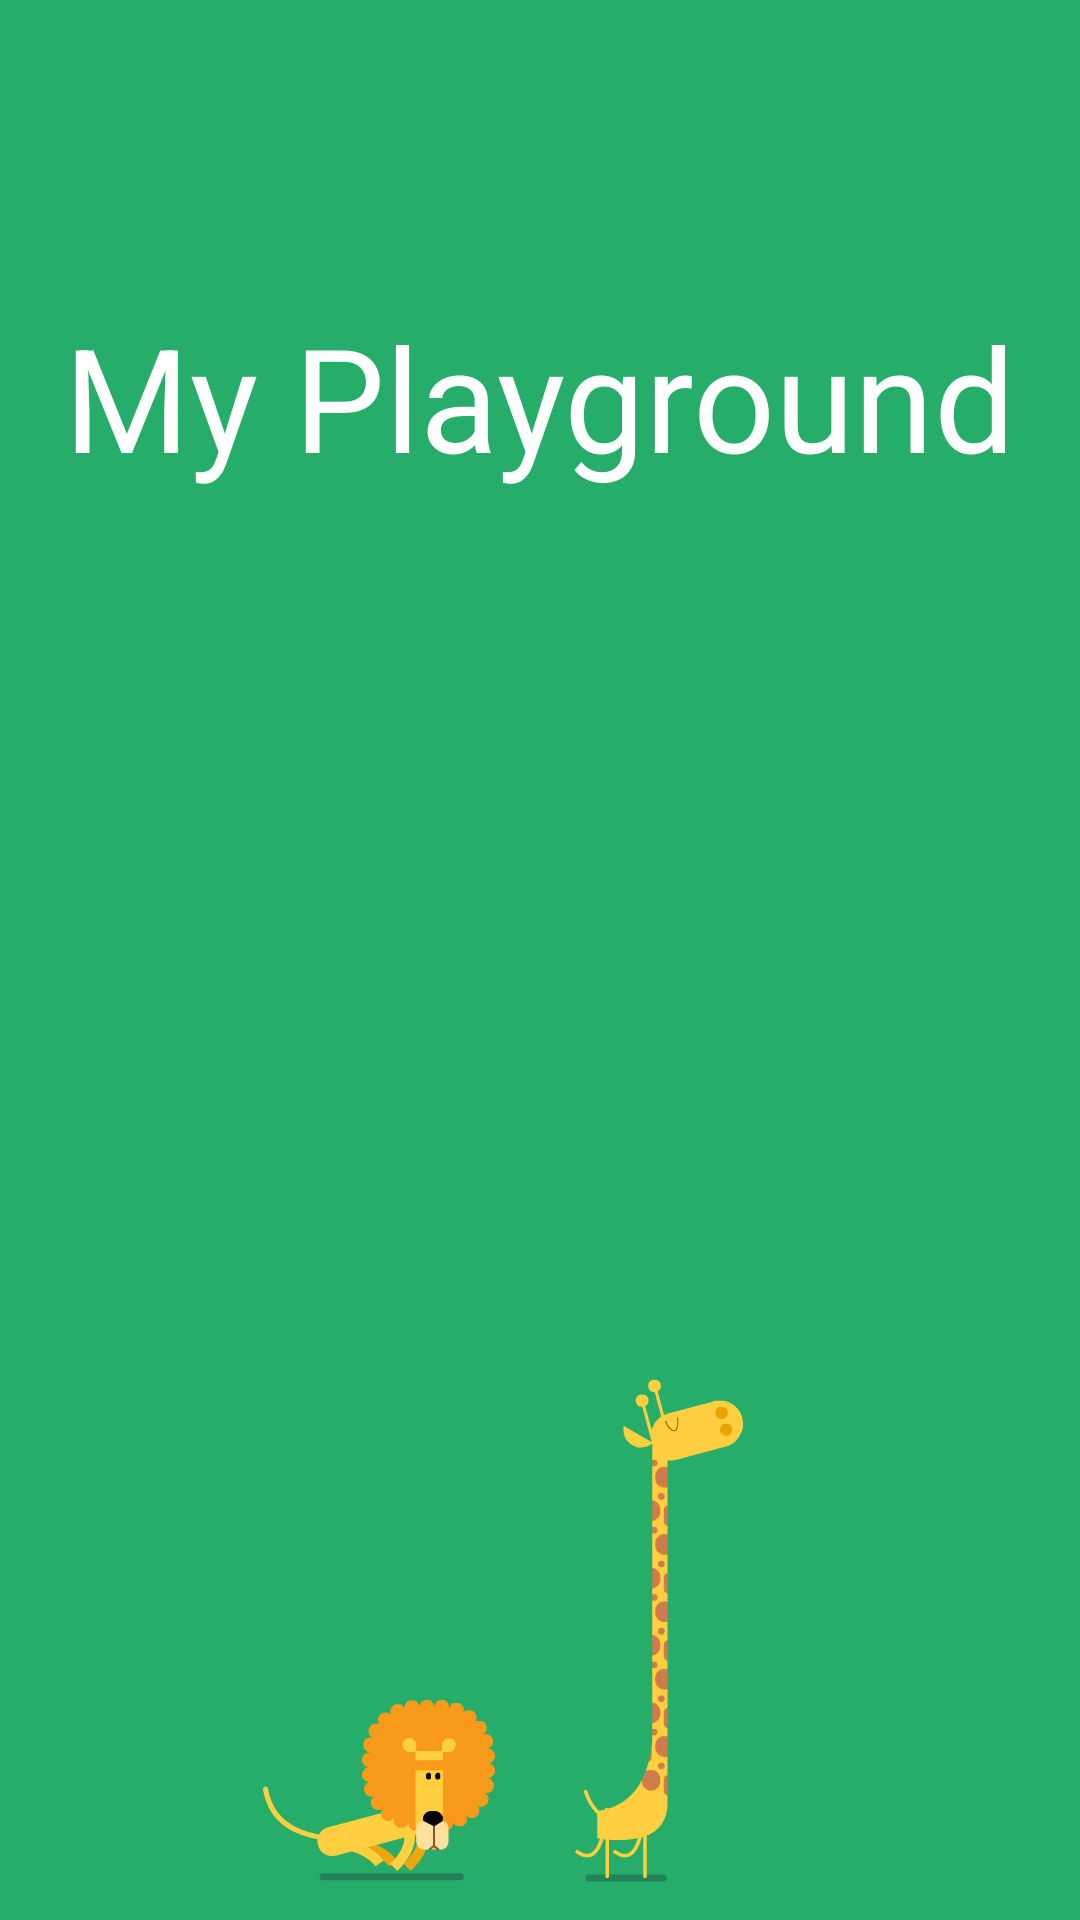

Here is an Android app screen rendered from its layout file. Give the layout XML and the strings, colors and styles it references.
<!-- AndroidManifest.xml: activity theme AppTheme.NoActionBar -->
<!-- res/layout/activity_splash.xml -->
<?xml version="1.0" encoding="utf-8"?>
<RelativeLayout xmlns:android="http://schemas.android.com/apk/res/android"
    android:orientation="vertical" android:layout_width="match_parent"
    android:layout_height="match_parent"
    android:background="@color/colorMainBackground">

    <LinearLayout
        android:layout_width="match_parent"
        android:layout_height="wrap_content"
        android:orientation="vertical"
        android:gravity="center">

        <LinearLayout
            android:layout_width="match_parent"
            android:layout_height="wrap_content"
            android:orientation="horizontal">

            <ImageView
                android:id="@+id/cloud_image_1"
                android:layout_width="wrap_content"
                android:layout_height="wrap_content"
                android:padding="10dp"
                android:rotation="180"
                android:src="@drawable/cloud"
                android:elevation="5dp"/>

            <ImageView
                android:id="@+id/cloud_image_2"
                android:layout_width="wrap_content"
                android:layout_height="wrap_content"
                android:scaleX="0.8"
                android:scaleY="0.8"
                android:src="@drawable/cloud"
                android:elevation="5dp"/>

        </LinearLayout>


        <LinearLayout
            android:layout_width="match_parent"
            android:layout_height="wrap_content"
            android:orientation="horizontal"
            android:layout_marginTop="10dp"
            android:layout_marginLeft="30dp">

            <ImageView
                android:id="@+id/cloud_image_3"
                android:layout_width="wrap_content"
                android:layout_height="wrap_content"
                android:padding="30dp"
                android:scaleX="0.7"
                android:scaleY="0.7"
                android:src="@drawable/cloud"
                android:elevation="5dp"/>

            <ImageView
                android:id="@+id/cloud_image_4"
                android:layout_width="wrap_content"
                android:layout_height="wrap_content"
                android:padding="10dp"
                android:scaleX="1.2"
                android:scaleY="1.2"
                android:src="@drawable/cloud"
                android:elevation="5dp"/>

        </LinearLayout>

        <TextView
            android:id="@+id/splash_text"
            android:layout_width="wrap_content"
            android:layout_height="wrap_content"
            android:text="My Playground"
            android:layout_margin="10dp"
            android:textColor="@android:color/white"
            android:textSize="48sp"/>

    </LinearLayout>

    <ImageView
        android:id="@+id/splash_image"
        android:layout_width="wrap_content"
        android:layout_height="wrap_content"
        android:padding="10dp"
        android:layout_alignParentBottom="true"
        android:layout_centerHorizontal="true"
        android:background="@drawable/main_activity_bg"/>

</RelativeLayout>
<!-- resources referenced by this layout -->
<resources>
  <color name="colorMainBackground">#26ad6a</color>
  <!-- drawable main_activity_bg: vector/xml drawable (drawable, 3194 chars, omitted) -->
  <style name="AppTheme.NoActionBar">
          <item name="windowActionBar">false</item>
          <item name="windowNoTitle">true</item>
      </style>
</resources>
